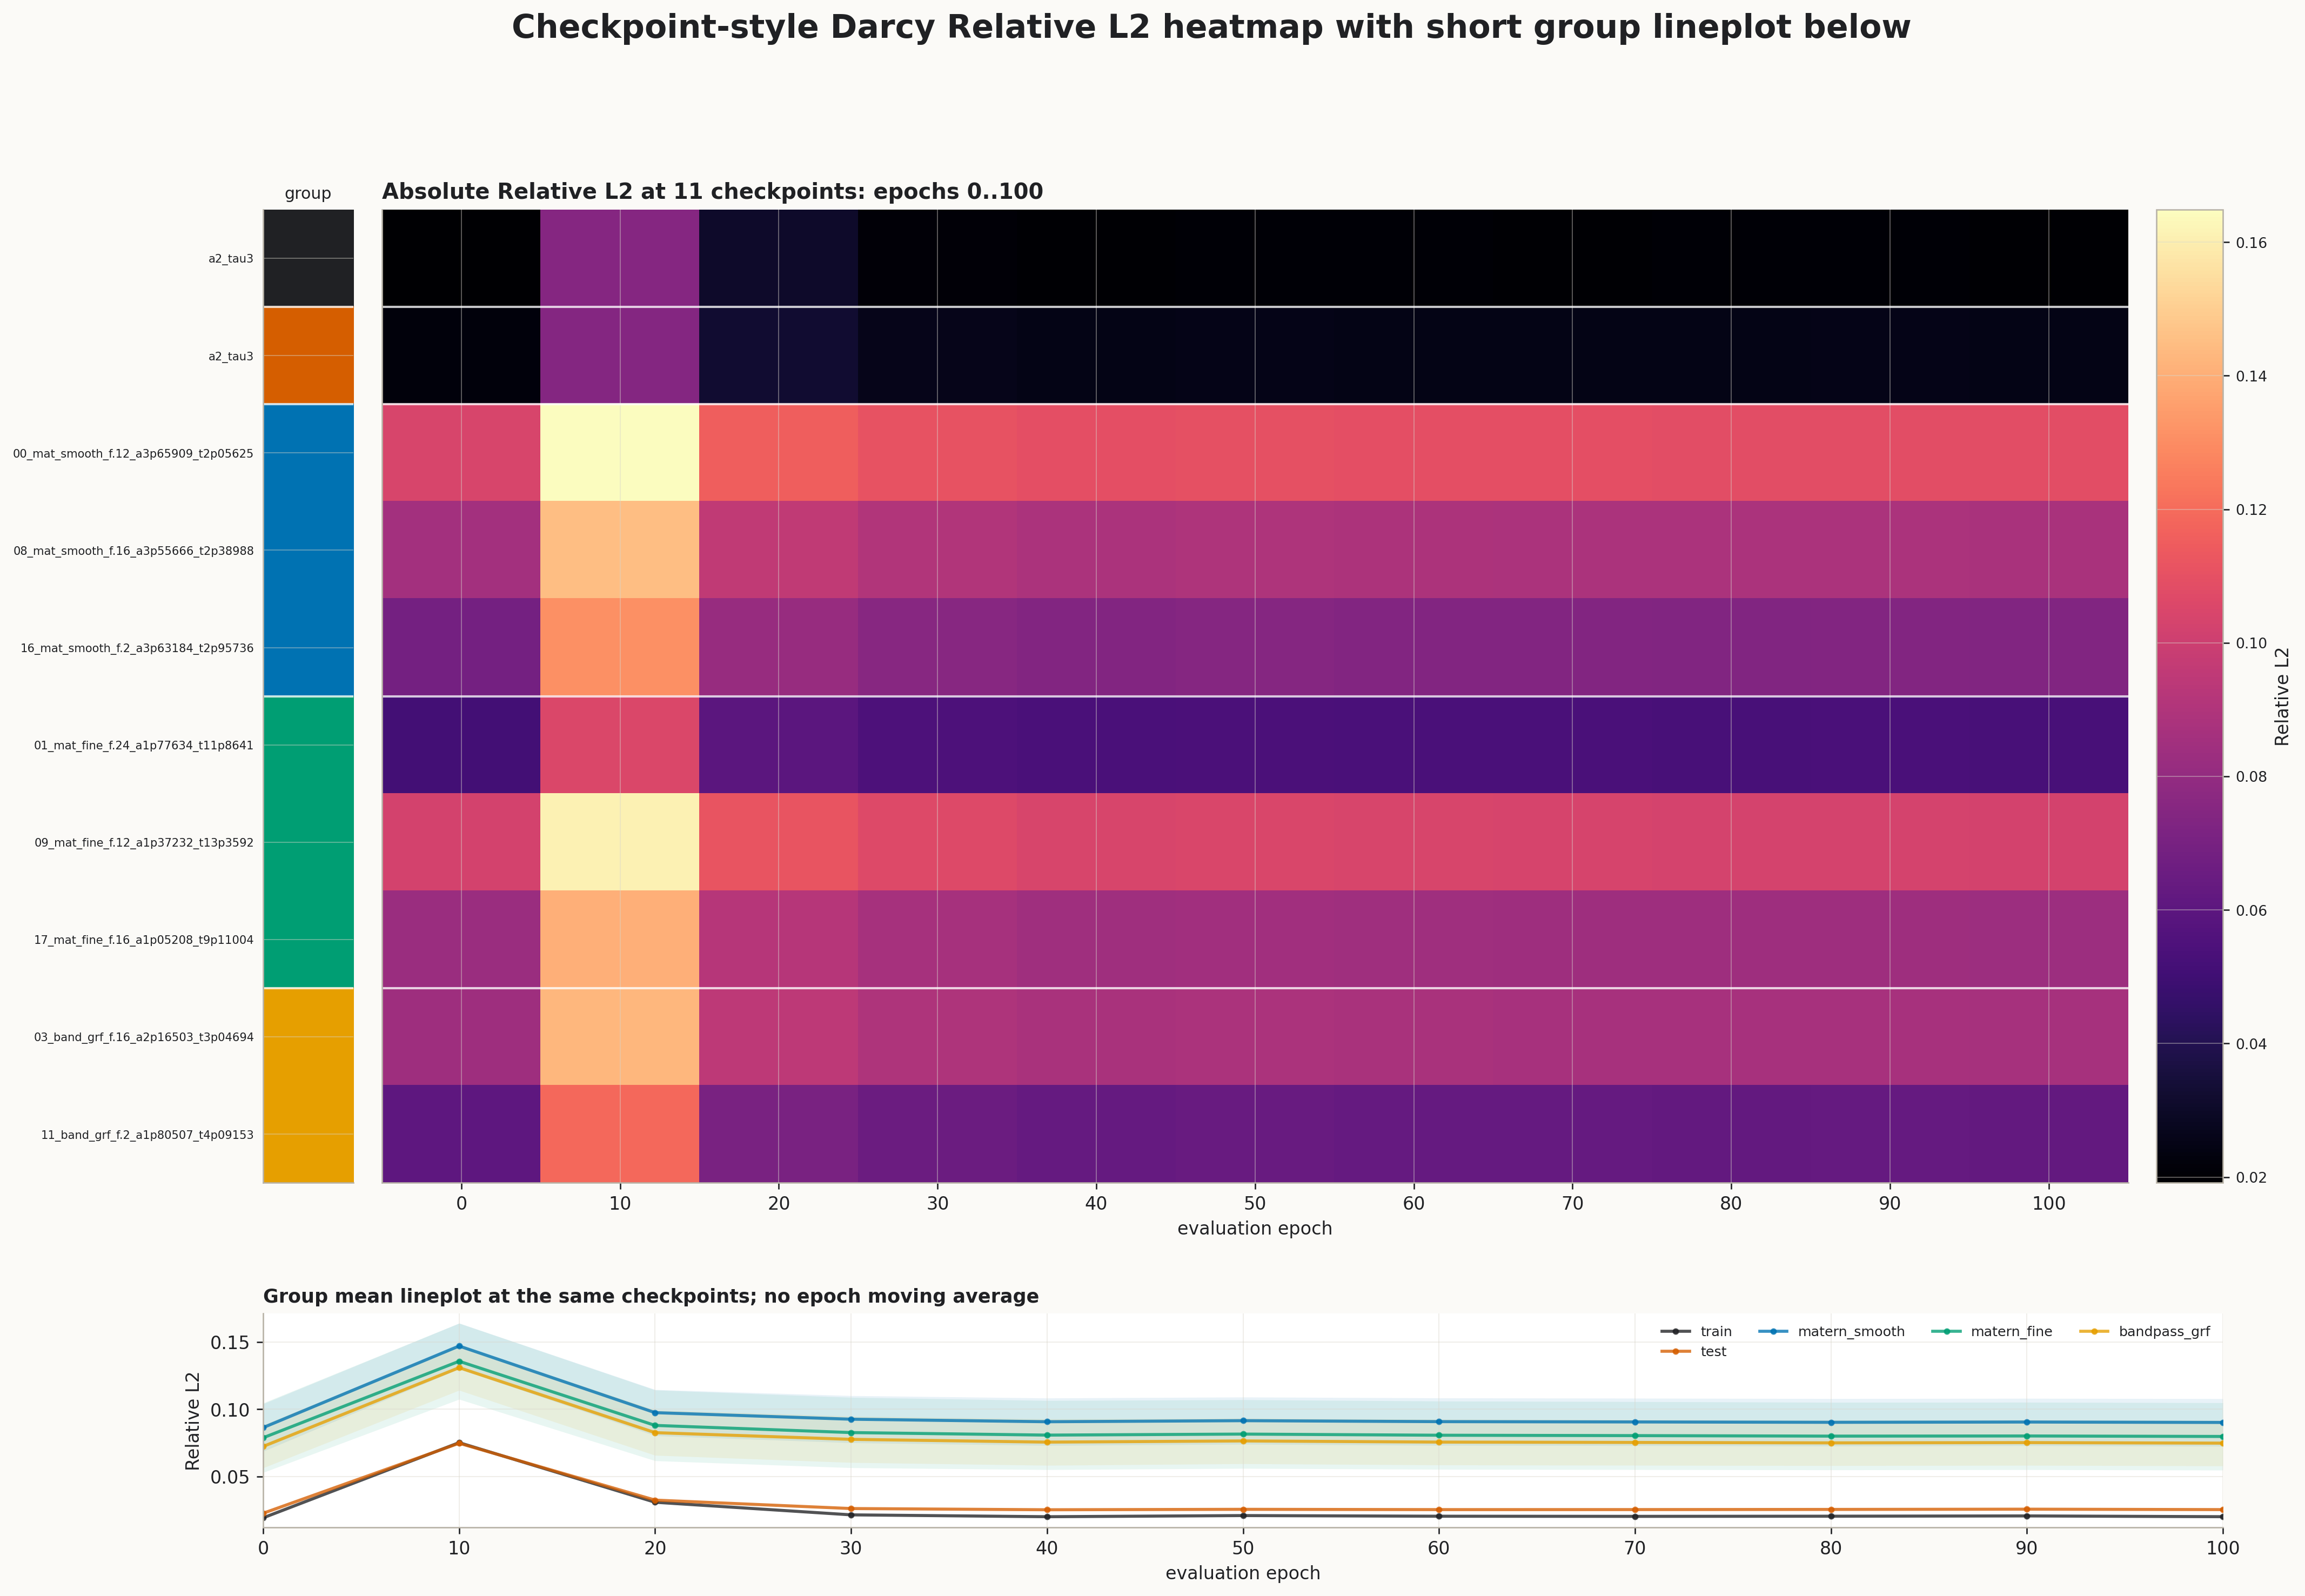

Data behind this chart, as committed beside it:
dataset_id, 0, 10, 20, 30, 40, 50, 60, 70, 80, 90, 100
train_original_binary_grf_alpha2_tau3, 0.01913, 0.07509, 0.03073, 0.02135, 0.01996, 0.02081, 0.02033, 0.02023, 0.02035, 0.02056, 0.01997
test_original_binary_grf_alpha2_tau3, 0.02254, 0.07463, 0.03232, 0.02604, 0.02514, 0.02546, 0.02524, 0.02527, 0.02538, 0.02557, 0.02525
darcy_binary_loss3targeted_20260611_00_m…, 0.1042, 0.1649, 0.1154, 0.1109, 0.1093, 0.1099, 0.1093, 0.1091, 0.1088, 0.109, 0.1088
darcy_binary_loss3targeted_20260611_08_m…, 0.08572, 0.145, 0.09555, 0.09058, 0.08842, 0.08936, 0.08862, 0.0884, 0.08813, 0.08835, 0.08801
darcy_binary_loss3targeted_20260611_16_m…, 0.06891, 0.1311, 0.08124, 0.07602, 0.07424, 0.07501, 0.07424, 0.07397, 0.0737, 0.07395, 0.07357
darcy_binary_loss3targeted_20260611_01_m…, 0.05109, 0.1051, 0.05976, 0.05471, 0.05336, 0.05425, 0.05359, 0.05341, 0.05322, 0.05338, 0.05303
darcy_binary_loss3targeted_20260611_09_m…, 0.1023, 0.161, 0.1119, 0.1066, 0.1044, 0.1049, 0.104, 0.1036, 0.1031, 0.1032, 0.1028
darcy_binary_loss3targeted_20260611_17_m…, 0.08272, 0.1408, 0.09207, 0.08638, 0.0843, 0.08516, 0.08422, 0.08391, 0.08348, 0.08361, 0.08323
darcy_binary_loss3targeted_20260611_03_b…, 0.08353, 0.1428, 0.09445, 0.08972, 0.08768, 0.08836, 0.08752, 0.08722, 0.08689, 0.08707, 0.08669
darcy_binary_loss3targeted_20260611_11_b…, 0.06098, 0.119, 0.0706, 0.06535, 0.06326, 0.06435, 0.06348, 0.06323, 0.06294, 0.06317, 0.06273
